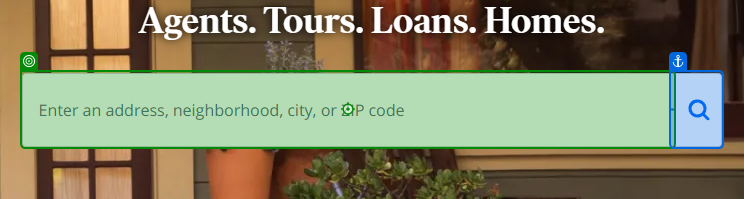
Task: Scrapes real estate data listings from zillow.com
Workflow: Main

Step 1: type "[location + "[k(Enter)]"]"

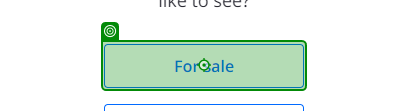
Step 2: click

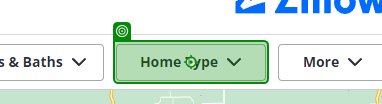
Step 3: click

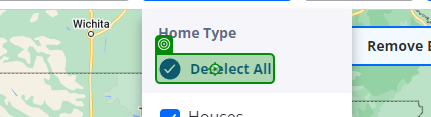
Step 4: click

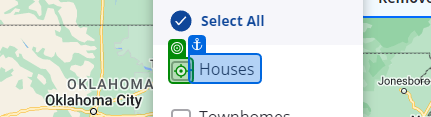
Step 5: click

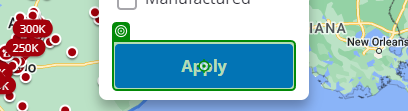
Step 6: click

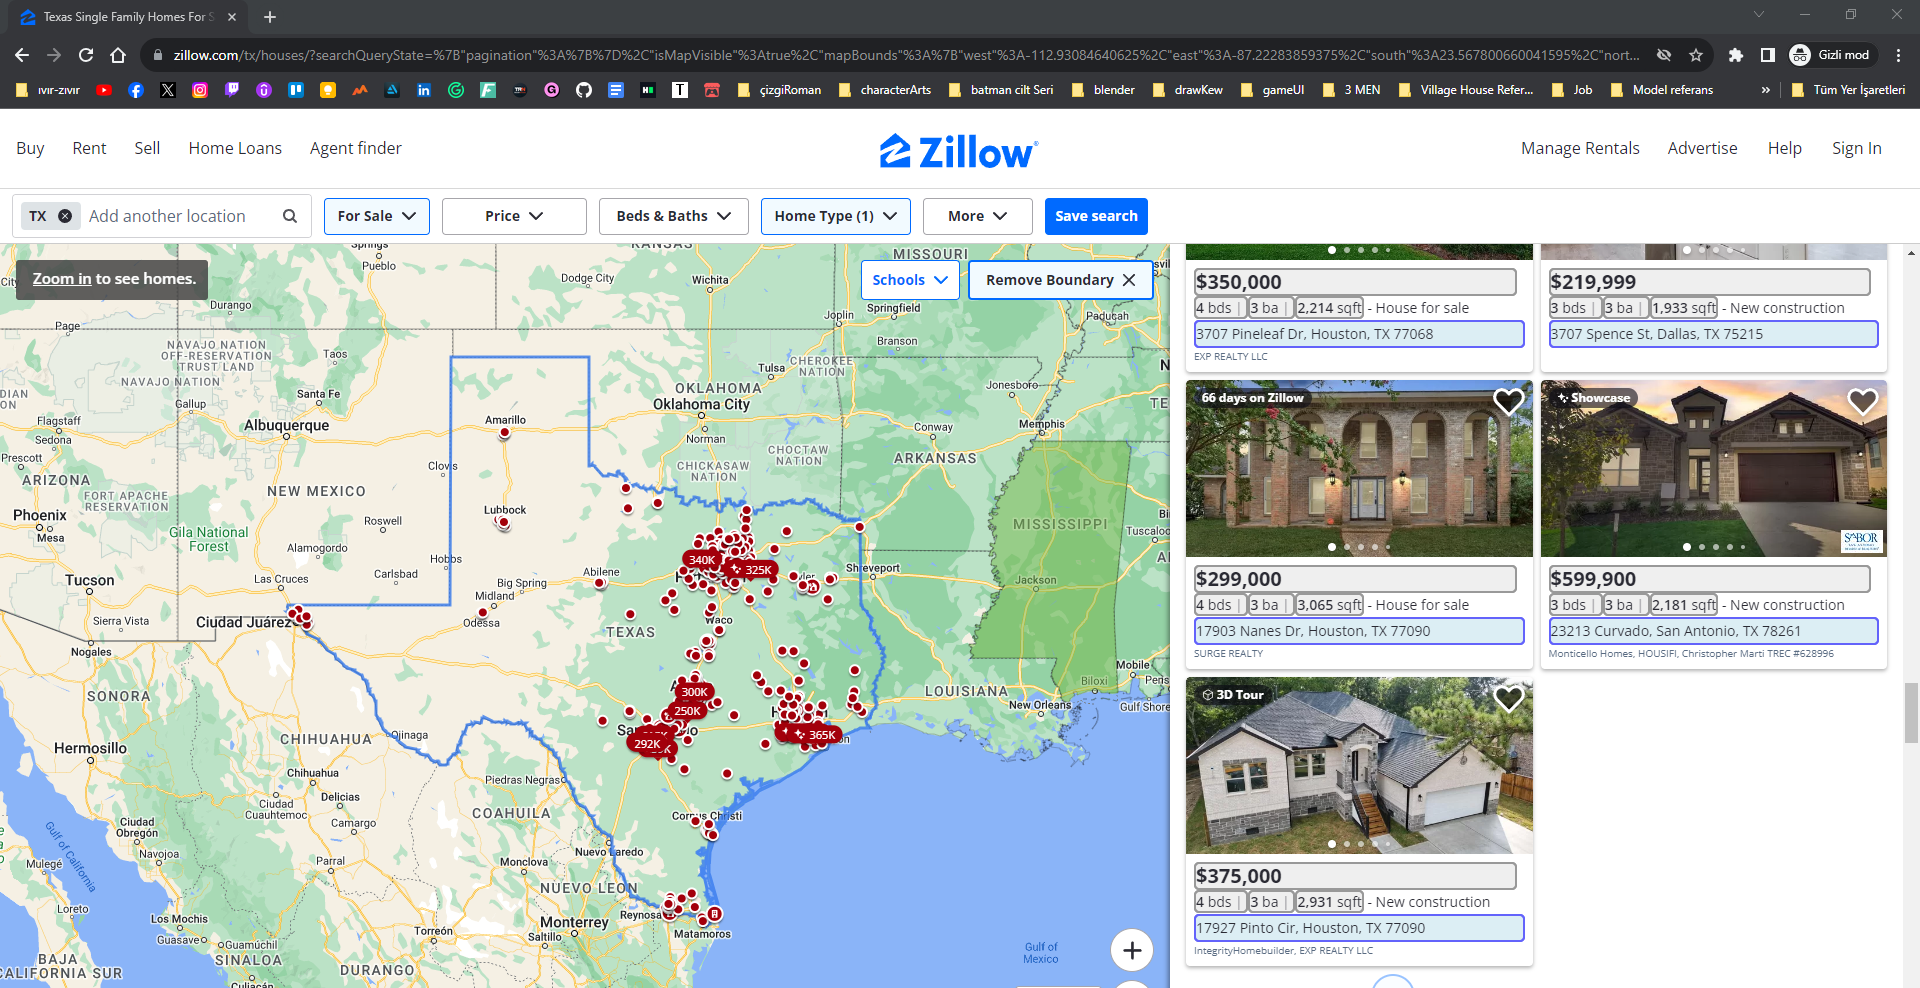
Step 7: get-text